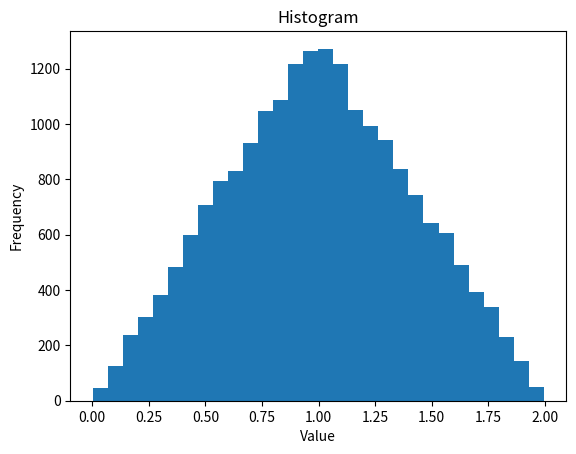

Here is the Python script that generated this plot:
#!/usr/bin/python
import matplotlib.pyplot as plt
from random import random
import numpy as np

# Create a test data set of 10000 entries where each is the sum
# of two uniformly distributed random variables.
test_data=[random()+random() for i in range(20000)]

# Basic histogram command
plt.hist(test_data,bins=30)

# A log scale can also be used
#plt.hist(test_data,bins=30,log=True);

# Set labels and show the plot
plt.title("Histogram")
plt.xlabel("Value")
plt.ylabel("Frequency")
plt.show()
